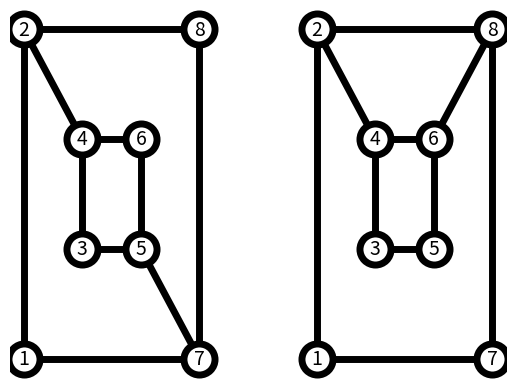

Reproduce this figure in Python.
import matplotlib.pyplot as plt
import networkx as nx

# Inicializa el objeto Graph
G1 = nx.Graph()
# Conectando los nodos
G1.add_edge(1, 2)
G1.add_edge(1, 7)
G1.add_edge(2, 8)
G1.add_edge(2, 4)
G1.add_edge(3, 4)
G1.add_edge(3, 5)
G1.add_edge(4, 6)
G1.add_edge(5, 6)
G1.add_edge(5, 7)
G1.add_edge(7, 8)

# Posiciones explícitas
pos1 = {
    1: (0, 0), 2: (0, 3),
    3: (1, 1), 4: (1, 2),
    5: (2, 1), 6: (2, 2),
    7: (3, 0), 8: (3, 3),
    }

# Opciones de dibujo del grafo
options1 = {
    "font_size": 14,
    "node_size": 500,
    "node_color": "white",
    "edgecolors": "black",
    "linewidths": 5,
    "width": 5,
}
nx.draw_networkx(G1, pos1, **options1)

#----------------------------------------------------
# Inicializa el objeto Graph
G2 = nx.Graph()
# Conectando los nodos
G2.add_edge(1, 2)
G2.add_edge(1, 7)
G2.add_edge(2, 8)
G2.add_edge(2, 4)
G2.add_edge(3, 4)
G2.add_edge(3, 5)
G2.add_edge(4, 6)
G2.add_edge(5, 6)
G2.add_edge(6, 8)
G2.add_edge(7, 8)

# Posiciones explícitas
pos2 = {
    1: (5, 0), 2: (5, 3),
    3: (6, 1), 4: (6, 2),
    5: (7, 1), 6: (7, 2),
    7: (8, 0), 8: (8, 3),
    }

# Opciones de dibujo del grafo
options2 = {
    "font_size": 14,
    "node_size": 500,
    "node_color": "white",
    "edgecolors": "black",
    "linewidths": 5,
    "width": 5,
}
nx.draw_networkx(G2, pos2, **options2)

# Imprimir registros importantes del grafo
print("¿Son isomorfos?", nx.is_isomorphic(G1, G2))

# Margenes para los ejes así los nodos no están cortados
ax = plt.gca()
ax.margins(0.01)
plt.axis("off")
plt.show()
